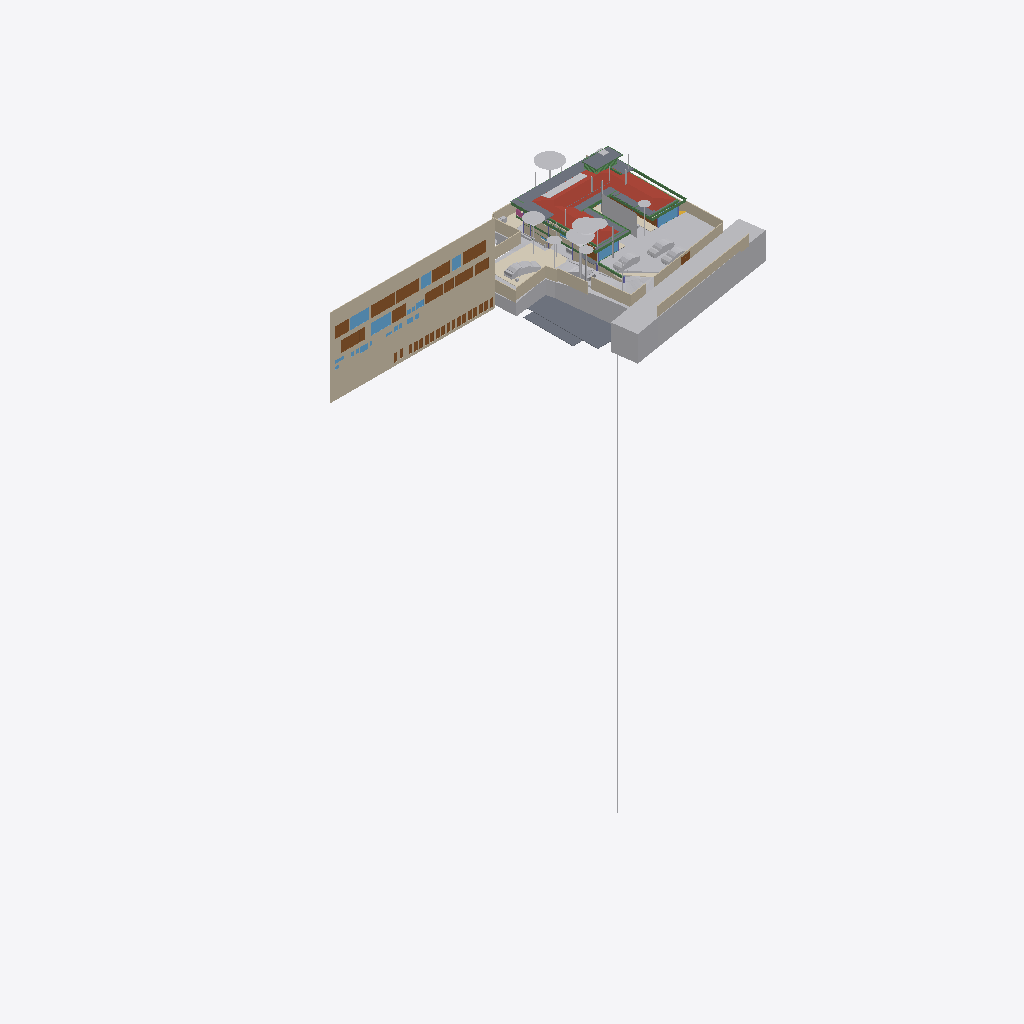
Isometric view of an IFC building model (IFC-SPF (STEP), schema IFC4X3, length unit metre), seen from the south-west, elements coloured by IFC class (only those large enough to see are counted): 42 other elements (light grey), 26 doors (brown), 25 walls (beige), 16 beams (green), 12 slabs (grey), 10 windows (light blue), 4 coverings (cream), 1 roof (red-brown), 1 railing (pink).
Extent 96.7 m × 45.5 m × 138.5 m (x, y, z). Storeys (13): FF at 0.00 m; GF Finished Floor Level at 0.00 m; SF at 0.00 m; FFLintel at 0.00 m; Ground Level at 0.00 m; Electrical at 0.00 m; Plumbing at 0.00 m; GF Floor Level at 0.00 m; schedule at 0.00 m; Road Level at 0.00 m; Terrace at 0.00 m; Areacalc at 0.00 m; GFLintel at 0.00 m. Elements (1298): 252 IfcBeam, 156 IfcWall, 104 IfcSlab, 85 IfcCovering, 75 IfcSwitchingDevice, 64 IfcPipeSegment, 61 IfcDoor, 57 IfcColumn, 51 IfcEarthworksCut, 47 IfcLightFixture, 42 IfcFurniture, 36 IfcWindow.

HEADER;
FILE_DESCRIPTION(('ViewDefinition [CoordinationView]'),'2;1');
FILE_NAME('Manilal.ifc','2026-04-13T12:26:46+05:30',(''),(''),'IfcOpenShell 0.8.5-alpha260121','Bonsai 0.8.5-alpha260121-84d55d8','');
FILE_SCHEMA(('IFC4X3'));
ENDSEC;
DATA;
#24581=IFCPROJECT('2TuuvCHJz54PsFPcraEbH$',$,'My Project',$,$,$,$,(#53,#354),#24580);
#35019=IFCSITE('0lpfVeOW52QfroqLYyHNY2',$,'My Site',$,$,#28,$,$,$,(8,51,2,500000),(76,44,20,0),$,$,$);
#35435=IFCBUILDING('0MzaWOaS178x5FMqOflU3C',$,'My Building',$,$,#33,$,$,$,$,$,$);
#30840=IFCBUILDINGSTOREY('09kFoqoxrCvB1_fcEsMZsQ',$,'FF',$,$,#157971,$,$,$,$);
#33791=IFCBUILDINGSTOREY('0zoFHJ9PnFW80M$mIVDQW3',$,'GF Finished Floor Level',$,$,#159791,$,$,$,$);
#35436=IFCBUILDINGSTOREY('0MckaoTknA3edZMUNhTyAK',$,'SF',$,$,#161321,$,$,$,$);
#35437=IFCBUILDINGSTOREY('0DtUgpQ1b6nBmkLmvc_ehu',$,'FFLintel',$,$,#159516,$,$,$,$);
#35438=IFCBUILDINGSTOREY('2nxT8wHGnDX9t8LjuK$yoz',$,'Ground Level',$,$,#160331,$,$,$,$);
#35439=IFCBUILDINGSTOREY('2JRfeNnUP7R92jcKtKmwj5',$,'Electrical',$,$,#5283,$,$,$,$);
#35440=IFCBUILDINGSTOREY('0fi$VcvNr0Zu6wnPuK6jDB',$,'Plumbing',$,$,#12883,$,$,$,$);
#35441=IFCBUILDINGSTOREY('0qJiDzySr4lhgisX7t8beM',$,'GF Floor Level',$,$,#160206,$,$,$,$);
#35442=IFCBUILDINGSTOREY('33UZQ2TSvAg8IY4x5QCp2i',$,'schedule',$,$,#161311,$,$,$,$);
#35448=IFCBUILDINGSTOREY('3LpnsPikv4mRTBpfC3WQtx',$,'Road Level',$,$,#35447,$,$,$,$);
#35454=IFCBUILDINGSTOREY('2oUibsQsXAPxeAaTU5dGGW',$,'Terrace',$,$,#161561,$,$,$,$);
#35455=IFCBUILDINGSTOREY('3JrIAq4xL0avIQ8pEnV5X6',$,'Areacalc',$,$,#28105,$,$,$,$);
#135844=IFCBUILDINGSTOREY('3zcetogIDA6wyARG1Gifp_',$,'GFLintel',$,$,#135860,$,$,$,$);
#26208=IFCWALL('39NBZ$Y4H9UeVfIVxICpeX',$,'Wall',$,$,#161316,#26207,'',$);
#29425=IFCGEOGRAPHICELEMENT('20M0x6_hv1D8u5ftoKpVy3',$,'Road',$,$,#158451,#29424,$,.TERRAIN.);
#19648=IFCROOF('188ChkeVP4PP3HZ1_FwQ2Y',$,'Roof',$,$,#161461,#19647,$,.HIP_ROOF.);
#33545=IFCGEOGRAPHICELEMENT('3hzKcHmG15MBT$Lf89GHXN',$,'PureSite',$,$,#159986,#33544,$,.TERRAIN.);
#19241=IFCEARTHWORKSFILL('1Znkwxu0n0meOY5Z$J5ocC',$,'New',$,$,#161456,#19240,$,.SLOPEFILL.);
#28131=IFCSLAB('39q3J0Avn2axyYxQecralg',$,'FF',$,$,#28123,#28130,$,$);
#16209=IFCSLAB('2Ni7UfUwb4of1NRt7pcP4e',$,'Slab',$,$,#186644,#16208,$,$);
#13800=IFCCOVERING('03Ox3hl4j9nvRXKoGSaXGU',$,'Covering',$,$,#160301,#13799,$,$);
#68931=IFCWALL('1WNacC15X0Xf0V_b60Qnrw',$,'Wall',$,$,#68916,#68930,$,$);
#164397=IFCSHADINGDEVICE('1wTWdX2DX7wQYZWkeDj09D',$,'Plane',$,'TREECURTAIN',#164408,#164398,$,.USERDEFINED.);
#49673=IFCSLAB('07r2B4jwr7$9NI9prgbzaX',$,'GF',$,$,#49665,#49672,$,$);
#7198=IFCWALL('27WVA19Qv4efvQm6cWiqsn',$,'Wall',$,$,#160281,#7197,$,$);
#14006=IFCEARTHWORKSCUT('3NfQzW2p90kemh8IGcUxhf',$,'roader',$,$,#13849,#14005,$,.PAVEMENTMILLING.);
#52375=IFCGEOGRAPHICELEMENT('3uYxZnds99jOH$HzfZr4nt',$,'Plaav','43dia, 135c',$,#52304,#52374,$,.VEGETATION.);
#18325=IFCBOREHOLE('1fqyZKm99FCB9RePUocI_6',$,'Borehole',$,$,#18304,#18324,$);
#6852=IFCWALL('10l$0x7lzBbBMMGF1qxI0s',$,'Wall',$,$,#160221,#6851,$,$);
#7070=IFCWALL('1HPS5ge59FQA3Ucv4$dmpm',$,'Wall',$,$,#160211,#7069,$,$);
#6947=IFCWALL('2oOsi6buvCeB4sZT1ijFA2',$,'Wall',$,$,#160236,#6946,$,$);
#52147=IFCGEOGRAPHICELEMENT('00i077OX9F1QAiqaHlhRfb',$,'Plaav','32dia, 101c',$,#52076,#52146,$,.VEGETATION.);
#7055=IFCWALL('2Y2Bm57Cb8Exxz7st0aRUc',$,'Wall',$,$,#160256,#7054,$,$);
#27274=IFCSLAB('3CWvIDU8b5ovMmi84oWpbg',$,'Covering.004',$,$,#159566,#27273,$,.FLOOR.);
#52223=IFCGEOGRAPHICELEMENT('2hWh3TuZPCwB0qwf7zQl8W',$,'Plaav','48dia, 150c',$,#52152,#52222,$,.VEGETATION.);
#7158=IFCWALL('2UlyJbGOL47vem9W3W5T7b',$,'Wall',$,$,#160271,#7157,$,$);
#33349=IFCVEHICLE('2$JJjIzDr6fuhTHFNPOXyx',$,'Vehicle',$,$,#159976,#33348,$,$);
#42909=IFCDOOR('0ZbVB8BYT7bh7R3lS5K4Y7',$,'Door',$,$,#42886,#42908,'10',$,$,$,$,$);
#45196=IFCDOOR('0Cx741JWP34B0IOSsj8AwF',$,'Door',$,$,#45173,#45195,'03',$,$,$,$,$);
#32708=IFCVEHICLE('1yICD2o296ROLrpKuhe72z',$,'Vehicle',$,$,#160001,#32707,$,$);
#6967=IFCWALL('2QiW7TnGvAygi5PkoeW31n',$,'Wall',$,$,#160241,#6966,$,$);
#45100=IFCDOOR('3tvBACzP54zAu4dBSuBlEW',$,'Door',$,$,#45077,#45099,'04',$,$,$,$,$);
#42843=IFCDOOR('315c6MZvz2Vu3GScXjqG9Z',$,'Door',$,$,#42820,#42842,'8_9',$,$,$,$,$);
#53037=IFCGEOGRAPHICELEMENT('1t8_yIv7T9Iwdci473Ya_N',$,'Plaav','100dia, 32c',$,#52934,#53036,$,.VEGETATION.);
#7104=IFCWALL('1v3BeDslv3W8LfR3WiqTEd',$,'Wall',$,$,#160261,#7103,$,$);
#6886=IFCWALL('10RvTK_K97Xg3Zon6pJwxP',$,'Wall',$,$,#160226,#6885,$,$);
#43078=IFCWINDOW('2DeDtvcD95n9obXC_GiA8e',$,'Window',$,$,#43048,#43077,'11',$,$,$,$,$);
#185558=IFCSLAB('0Ax400VCz4MP5uA9g8IQWX',$,'Slab',$,$,#187689,#185579,$,$);
#33377=IFCVEHICLE('375bP1QIr5xwaw0xewwnFn',$,'Vehicle',$,$,#159981,#33376,$,$);
#126725=IFCVEHICLE('2w1OP_Z7HDsQq$WqRH72Eo',$,'Vehicle',$,$,#160016,#126738,$,$);
#82845=IFCWINDOW('2gioTK5hP9oPss3G6Q03Gx',$,'Window',$,$,#82815,#82844,'02',$,$,$,$,$);
#26087=IFCDOOR('14nYxT67979h0x8IodW7tf',$,'Door',$,$,#26064,#26086,'06',$,$,$,$,$);
#28118=IFCSLAB('2FJ3LPJyP5i9m96Y9aA2s2',$,'Verandah',$,$,#28110,#28117,$,$);
#17773=IFCCOVERING('0_sfUdWJL30geCimsSdPtS',$,'Covering',$,$,#158261,#17772,$,$);
#7021=IFCWALL('3MfSYaOiTA4AjSKpPvRhyi',$,'Wall',$,$,#160251,#7020,$,$);
#31366=IFCDOOR('27z1x9RsX6LgRJPHzITZpv',$,'Door',$,$,#31343,#109185,'18',$,$,$,$,$);
#31333=IFCDOOR('1SLbyPnp1A9vNmoEJ7CsnC',$,'Door',$,$,#31310,#109140,'16',$,$,$,$,$);
#24570=IFCWINDOW('3e$JQaRRzFH9WozykfD$tZ',$,'Window',$,$,#158401,#24569,'11',$,$,$,$,$);
#32789=IFCVEHICLE('0rzGDxo0H1CRYsT$ARQpVS',$,'Vehicle',$,$,#160011,#32788,$,$);
#18782=IFCBEAM('10LxUqtgbFAQRhzIckOuGH',$,'Beam',$,$,#161571,#18781,$,$);
#43127=IFCDOOR('0LFTQmup1188idDF4qs$QS',$,'Door',$,$,#43104,#43126,'12',$,$,$,$,$);
#89375=IFCDOOR('0ismyRsjL7AvOieOoKLFLm',$,'Door',$,$,#89352,#89374,'01',$,$,$,$,$);
#109311=IFCVEHICLE('22hYSdUYjCqevIDD6sVVH1',$,'Vehicle',$,$,#160006,#109324,$,$);
#31043=IFCEARTHWORKSFILL('3O_GobqT1E4v3eEFWom1zq',$,'Cube',$,$,#161481,#31042,$,.SLOPEFILL.);
#7178=IFCWALL('3DOK2PUDn3QwM2HLeZR6QD',$,'Wall',$,$,#160276,#7177,$,$);
#20459=IFCEARTHWORKSCUT('0lv4XU7zX8PPDYPdO7aOdg',$,'Cut',$,$,#20447,#20458,$,.BASE_EXCAVATION.);
#29351=IFCWINDOW('2LZJ1AvFfBbghYgOnSiaBb',$,'Window',$,$,#158446,#29350,'02',$,$,$,$,$);
#13787=IFCCOVERING('07ka7WgDv0nO2Dwi6RpJJI',$,'Covering',$,$,#160296,#13786,$,$);
#51459=IFCGEOGRAPHICELEMENT('1u9Vu38RXEhh_UPeYqTaju',$,'Theng','22dia, 70c',$,#51388,#51458,$,.VEGETATION.);
#7259=IFCWALL('2qQNxnpy98iB6JMyhLi2FK',$,'Wall',$,$,#160291,#7258,$,$);
#2503=IFCDOOR('37mQgnczv1g9Ewv5DQsnil',$,'Door',$,$,#2351,#127943,'25',$,$,$,$,$);
#18906=IFCBEAM('0qH_dKLj5CKhNXTG2DYY06',$,'Beam',$,$,#161601,#18905,$,$);
#187325=IFCSLAB('3GIL$U09LEzgBL1rebM0gV',$,'Slab',$,$,#187425,#187346,$,$);
#45148=IFCWINDOW('1dDo4P8$H5zBiQyvjwcA1W',$,'Window',$,$,#45125,#45147,'05',1.5,1.70000004768372,$,$,$);
#52795=IFCGEOGRAPHICELEMENT('2HKwYd2hP5kwYPwsxsi9gZ',$,'Theng','22dia, 70c',$,#52724,#52794,$,.VEGETATION.);
#2980=IFCWALL('2oouJeu9XF0PkUjeEvxQOm',$,'Wall',$,$,#158081,#2979,$,$);
#24823=IFCWALL('1L3aCByCT2RR$DiJTF12wq',$,'Wall',$,$,#161081,#24822,$,$);
#6599=IFCGEOGRAPHICELEMENT('1mqx3WFMb0_xZzgY5_pKpf',$,'Site',$,$,#6441,#6598,$,.TERRAIN.);
#6804=IFCCOVERING('0wVm3FyC1DcRA3R7QYk_cw',$,'Covering',$,$,#158996,#6803,$,$);
#42753=IFCWINDOW('2Oi5mWoHbF_gnh_9AC2HBl',$,'Window',$,$,#42730,#42752,'07',1.5,1.70000004768372,$,$,$);
#52585=IFCGEOGRAPHICELEMENT('0hsZNGz3r5Tu3GwqCRHqIa',$,'Theng','25dia, 80c',$,#52514,#52584,$,.VEGETATION.);
#18751=IFCBEAM('3msecch2zBUOeV2BkTlji6',$,'Beam',$,$,#161606,#18750,$,$);
#50980=IFCDOOR('2t8H1$Qmn75hjpQEbZl$51',$,'Door',$,$,#50957,#109215,'17',$,$,$,$,$);
#18813=IFCBEAM('3ZwR1mU3j4mRYH5GbVzWyx',$,'Beam',$,$,#187821,#18812,$,$);
#52299=IFCGEOGRAPHICELEMENT('3MDxNaPHbBCuseLaSOAnvG',$,'Theng','27dia, 85c',$,#52228,#52298,$,.VEGETATION.);
#17638=IFCWALL('2U66_ERPrD$A$2PTOc1bPA',$,'Wall',$,$,#160046,#17637,$,$);
#17296=IFCBEAM('3ivKxKi6zF2B8hlZ3AXyV8',$,'Beam',$,$,#187523,#17295,$,$);
#182426=IFCSLAB('0LwABUaIbEfhOOPqH6T6$p',$,'Slab',$,$,#187679,#182447,$,$);
#187293=IFCSLAB('2pZ8NPAqX3PBF8eM5lsrXo',$,'Slab',$,$,#187543,#187314,$,$);
#16596=IFCBEAM('2Z9iNwdBLEeB83KCRXgHV4',$,'Beam',$,$,#187008,#16595,$,$);
#182468=IFCSLAB('0GXk0i1Fn2nfGWDnmSY8rC',$,'Slab',$,$,#187684,#182489,$,$);
#17449=IFCBEAM('3tFj_QYY1FvPQ_PDdoS0Hh',$,'Beam',$,$,#184478,#17448,$,$);
#187757=IFCSLAB('3oGAWV7bP6OACw4lcOGCcH',$,'Slab',$,$,#187890,#187778,$,$);
#136862=IFCBEAM('3GbMx_RdD5iPEcxuIXRpJq',$,'Beam',$,$,#159111,#136886,$,$);
#19113=IFCWALL('1crKF7OzfEueqHOG3fDoho',$,'Wall',$,$,#160356,#19112,$,$);
#29453=IFCDOOR('2t$p1hgeX2Y9d6XgGeH1wU',$,'Door',$,$,#158456,#29452,'10',$,$,$,$,$);
#3240=IFCWALL('2FDZc$1Z57bgSDQnhsHhc1',$,'Wall',$,$,#158146,#3239,$,$);
#6787=IFCDOOR('1uL9EDzeL19wcifriN_Oc$',$,'Door',$,$,#6764,#6786,$,1.79999995231628,3.0,$,$,$);
#24262=IFCDOOR('1uJlX1khv2VPLMtET6vexc',$,'Door',$,$,#158396,#24261,'01',$,$,$,$,$);
#52071=IFCGEOGRAPHICELEMENT('2HxlE6G_91e9LYErU$Y34S',$,'Theng','24dia, 75c',$,#51942,#52070,$,.VEGETATION.);
#6825=IFCWALL('0dMaumaK11Re$pxoZyVSQ9',$,'Wall',$,$,#160216,#6824,$,$);
#134931=IFCSLAB('3kleOS9XbBv8E8cAC2MUMZ',$,'Slab',$,$,#159091,#134950,$,$);
#135928=IFCWALL('0Yri0tAGTCRulta3Oq9K2y',$,'Wall',$,$,#160166,#135949,$,$);
#55295=IFCAIRTERMINALBOX('0DCFUThjX2XQ_1bX$oFkVb',$,'AirTerminalBox',$,$,#161511,#55294,$,$);
#43400=IFCWINDOW('2FUxJIMIP8WeEaHO75uZ5y',$,'Window',$,$,#43363,#43399,'15',1.5,1.70000004768372,$,$,$);
#138615=IFCWALL('2AMPviJX162hTP$0b0WvRK',$,'Wall',$,$,#160051,#138635,$,$);
#5895=IFCWINDOW('39fUEjXW5ElwQPPWsWi6zd',$,'Window',$,$,#5722,#5894,'23',1.5,1.70000004768372,$,$,$);
#20534=IFCEARTHWORKSCUT('1orBtrQ6r9QBXstUuMTyak',$,'Cut',$,$,#20521,#20533,$,.BASE_EXCAVATION.);
#18844=IFCBEAM('0q554weub4Iwu4PjffBSJv',$,'Beam',$,$,#187850,#18843,$,$);
#18968=IFCBEAM('1cQ_XveKf3IhgOfAWmUbUT',$,'Beam',$,$,#187674,#18967,$,$);
#20336=IFCEARTHWORKSCUT('1Tsuz9sRb3YODMAWko00m1',$,'Cut',$,$,#20323,#20335,$,.BASE_EXCAVATION.);
#144016=IFCWALL('3NE3H$97D4ZhDOLPFvQUdQ',$,'Wall',$,$,#159201,#144038,$,$);
#17058=IFCBEAM('195JrL3EbD4uu70QHGXAgb',$,'Beam',$,$,#187207,#17057,$,$);
#52509=IFCGEOGRAPHICELEMENT('1TdNfY2DD3jxBXQWXRN6pI',$,'Plaav','35dia, 110c',$,#52380,#52508,$,.VEGETATION.);
#20390=IFCEARTHWORKSCUT('1$p4eSUvT2WBuIfwXj1KUy',$,'Cut',$,$,#128168,#20389,$,.BASE_EXCAVATION.);
#132855=IFCDOOR('391ojTYOnAfAzAchrT6X8W',$,'Door',$,$,#176630,#134247,'33',$,$,$,$,$);
#16681=IFCBEAM('3q1Yl9I0z9rvREt4NwO$IU',$,'Beam',$,$,#187564,#16680,$,$);
#18875=IFCBEAM('2C1gwTeIv6R8TmGo509jsR',$,'Beam',$,$,#161576,#18874,$,$);
#132726=IFCDOOR('1us7rm4pb9Fu4umLO1sE0f',$,'Door',$,$,#176620,#132783,'31',$,$,$,$,$);
#133146=IFCDOOR('3NC15JHxTDQRDkskJsanWz',$,'Door',$,$,#176585,#133160,'44',$,$,$,$,$);
#133238=IFCDOOR('1R2YOTEt1ErRXQ3nHDHacO',$,'Door',$,$,#176590,#133252,'42',$,$,$,$,$);
#132826=IFCDOOR('0Pkz3uVWL9AvkF1EQ8WH0I',$,'Door',$,$,#176625,#133456,'32',$,$,$,$,$);
#132889=IFCDOOR('3SrqJjRv5E8hDJloCIDYmy',$,'Door',$,$,#176570,#134277,'34',$,$,$,$,$);
#133044=IFCDOOR('3niALc6mn5N9ayPxg8ocvI',$,'Door',$,$,#176605,#134427,'39',$,$,$,$,$);
#133175=IFCDOOR('3VMH9DzwT0c8bToVEg1nnX',$,'Door',$,$,#176610,#134487,'41',$,$,$,$,$);
#132918=IFCDOOR('1LqqMA0oX29uowiXlmnO2i',$,'Door',$,$,#176595,#134307,'35',$,$,$,$,$);
#133015=IFCDOOR('3YhZcinRf6dhWEQl9kvisK',$,'Door',$,$,#176600,#134337,'36',$,$,$,$,$);
#133267=IFCDOOR('0Kz6Nh5dP2v9ugHlm90mSR',$,'Door',$,$,#176640,#134457,'40',$,$,$,$,$);
#133209=IFCDOOR('2NW7fbBvP8hAboXKeoFrAn',$,'Door',$,$,#176615,#134525,'43',$,$,$,$,$);
#32680=IFCVEHICLE('09kCGSf$LDBwv0agp2PRhM',$,'Vehicle',$,$,#160196,#32679,$,$);
#14121=IFCUNITARYEQUIPMENT('1P6lCedvD5Xger8vGxUADY',$,'UnitaryEquipment',$,$,#160306,#14120,$,$);
#19033=IFCWALL('1SwvN4fJvBKBKhVIqKXn0i',$,'Wall',$,$,#160351,#19032,$,$);
#113874=IFCBEAM('1qB98yU7z2jQBxoHfrhGHI',$,'Beam',$,$,#158676,#113894,$,$);
#182736=IFCBEAM('0hjcfw3Qv4supma5ODN9hq',$,'Beam',$,$,#186858,#182756,$,$);
#18687=IFCRAILING('2w0tP4HwL6TuQJ7VLixJL3',$,'Railing',$,'FRAMELESS_PANEL',#158351,#18686,$,.USERDEFINED.);
#13608=IFCSOLARDEVICE('2NoryxAJL8wg76hjq7Byl_',$,'SolarDevice',$,$,#13599,#13607,$,$);
#53305=IFCGEOGRAPHICELEMENT('0JCBWUW3bDYf6SdZoT5sft',$,'Theng','25dia, 80c',$,#53176,#53304,$,.VEGETATION.);
#56244=IFCBEAM('22$tp28gPD$eEii1Cu_NBP',$,'Beam',$,$,#56218,#56243,$,$);
#2640=IFCWALL('1zYAwAgZ94A9q2Xf$lP7Cn',$,'Wall',$,$,#158001,#2639,$,$);
#13594=IFCSOLARDEVICE('07RrhEOYvEvvhPUSO_SFeW',$,'SolarDevice',$,$,#13571,#13593,$,$);
#13636=IFCSOLARDEVICE('1NLWD$_lP99xok8FHiXBf3',$,'SolarDevice',$,$,#13627,#13635,$,$);
#13650=IFCSOLARDEVICE('2icZ0COM5FZA$904MkAnYe',$,'SolarDevice',$,$,#13641,#13649,$,$);
#13664=IFCSOLARDEVICE('3nXyxughj7Dh_4it51tkCh',$,'SolarDevice',$,$,#13655,#13663,$,$);
#13692=IFCSOLARDEVICE('3NOhCXTF1Em82ofZiZmE8w',$,'SolarDevice',$,$,#13683,#13691,$,$);
#13706=IFCSOLARDEVICE('3ZE0KWXOv4AA5psVNm9lcB',$,'SolarDevice',$,$,#13697,#13705,$,$);
#13720=IFCSOLARDEVICE('17OQILgOj1oxRESUqSAxjX',$,'SolarDevice',$,$,#13711,#13719,$,$);
#37428=IFCWINDOW('0oGrqBU2TDcBkZ3jd4VcFG',$,'Window',$,$,#37391,#37427,'29',1.5,1.70000004768372,$,$,$);
#52719=IFCGEOGRAPHICELEMENT('3XubHE4kj7PQ$DpXvJgk9n',$,'Theng','24dia, 75c',$,#52590,#52718,$,.VEGETATION.);
#53171=IFCGEOGRAPHICELEMENT('1ed7kOzBzFsfr4ZZu7I5l9',$,'Plaav','29dia, 90c',$,#53042,#53170,$,.VEGETATION.);
#47409=IFCWINDOW('3ybMN8CHzD0feIMF99oHPU',$,'Window',$,$,#47372,#108839,'19',1.5,1.70000004768372,$,$,$);
ENDSEC;
